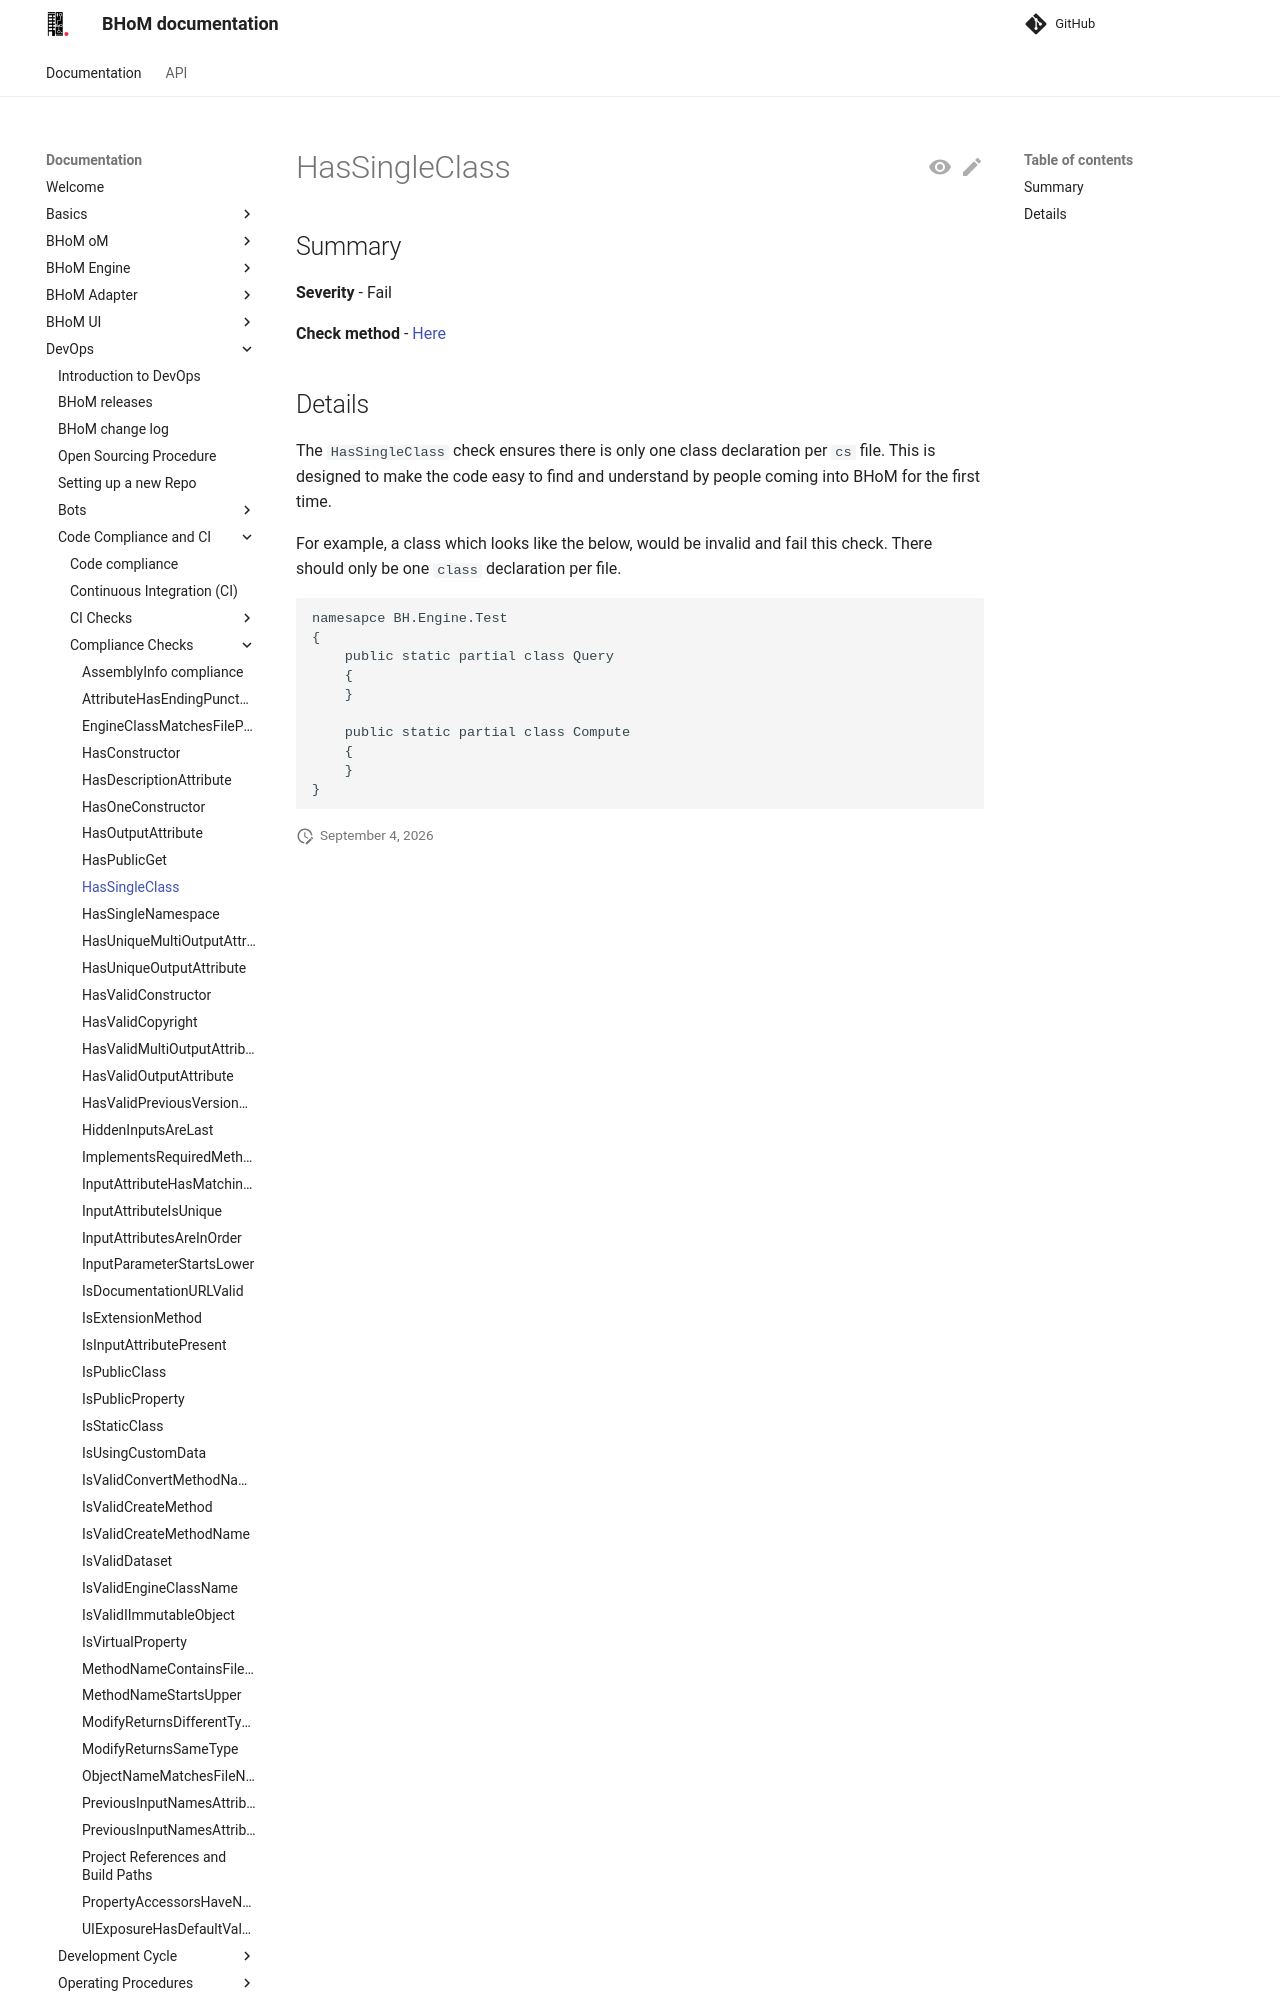

repository: BHoM/documentation · page: DevOps/Code Compliance and CI/Compliance Checks/HasSingleClass/index.html · generator: mkdocs

## Summary

**Severity** - Fail

**Check method** - [Here](https://github.com/BHoM/Test_Toolkit/blob/master/CodeComplianceTest_Engine/Query/Checks/HasSingleClass.cs)

## Details

The `HasSingleClass` check ensures there is only one class declaration per `cs` file. This is designed to make the code easy to find and understand by people coming into BHoM for the first time.

For example, a class which looks like the below, would be invalid and fail this check. There should only be one `class` declaration per file.

```
namesapce BH.Engine.Test
{
    public static partial class Query
    {
    }
